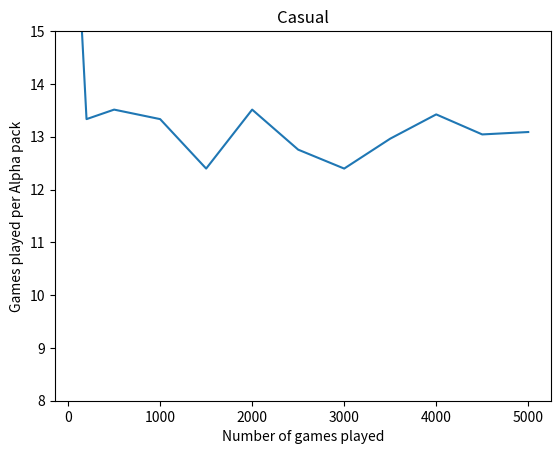
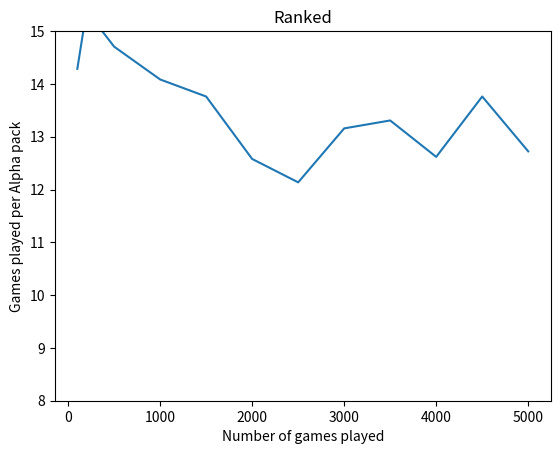

Source code (Python) for these figures, in order:
import random
import matplotlib.pyplot as plt


def game_outcome(rate):
    if random.randrange(1, 100) >= rate * 100:
        return True  # returns 'True' for a win
    else:
        return False  # returns 'False' for a loss


def roll_casual(chance, rate, packs):
    if game_outcome(rate):
        if random.randrange(1, 100) <= chance:
            chance = 2
            packs += 1
            return chance, packs
        else:
            chance = chance + 2
            return chance, packs
    else:
        chance = chance + 1.5
        return chance, packs


def roll_ranked(chance, rate, packs):
    if game_outcome(rate):
        if random.randrange(1, 100) <= chance:
            chance = 3
            packs += 1
            return chance, packs
        else:
            chance = chance + 3
            return chance, packs
    else:
        chance = chance + 2.5
        return chance, packs


def sequence_convergence_casual(rate, games):
    current_chance = 2
    games_per_pack = []
    packs_won_temp = 0

    for k in range(0, len(games)):
        for l in range(0, games[k]):
            current_chance, packs_won_temp = roll_casual(current_chance, rate, packs_won_temp)
        if packs_won_temp > 0:
            games_per_pack.append(games[k] / packs_won_temp)
        else:
            games_per_pack.append(games[k])
        packs_won_temp = 0
    return games_per_pack


def sequence_convergence_ranked(rate, games):
    current_chance = 3
    games_per_pack = []
    packs_won_temp = 0

    for k in range(0, len(games)):
        for l in range(0, games[k]):
            current_chance, packs_won_temp = roll_ranked(current_chance, rate, packs_won_temp)
        if packs_won_temp > 0:
            games_per_pack.append(games[k] / packs_won_temp)
        else:
            games_per_pack.append(games[k])
        packs_won_temp = 0
    return games_per_pack


win_rate = 0.5
games_played = [100, 200, 500, 1000, 1500, 2000, 2500, 3000, 3500, 4000, 4500, 5000]

sequence_casual = sequence_convergence_casual(win_rate, games_played)
sequence_ranked = sequence_convergence_casual(win_rate, games_played)

print(games_played)
print(sequence_casual)
print(sequence_ranked)

# Casual
fig_casual = plt.figure()
ax = fig_casual.add_subplot(111)
ax.plot(games_played, sequence_casual)
plt.ylim([8, 15])

ax.set_xlabel('Number of games played')
ax.set_ylabel('Games played per Alpha pack')
ax.set_title('Casual')

plt.show()
# plt.savefig('casual_aphpa_pack_simulation.png', dpi=512)

# Ranked
fig_ranked = plt.figure()
ax = fig_ranked.add_subplot(111)
ax.plot(games_played, sequence_ranked)
plt.ylim([8, 15])

ax.set_xlabel('Number of games played')
ax.set_ylabel('Games played per Alpha pack')
ax.set_title('Ranked')

plt.show()
# plt.savefig('ranked_aphpa_pack_simulation.png', dpi=512)


current_chance = 3
games_played = 100000
packs_won = 0

for i in range(0, games_played):
    current_chance, packs_won = roll_casual(current_chance, win_rate, packs_won)

avg_games_per_pack = round(games_played / packs_won, 4)
print('\nstatistics for casual games:')
print('packs won: ' + str(packs_won))
print('average games per pack ' + str(avg_games_per_pack))

for j in range(0, games_played):
    current_chance, packs_won = roll_ranked(current_chance, win_rate, packs_won)

avg_games_per_pack = round(games_played / packs_won, 4)
print('\nstatistics for ranked games:')
print('packs won: ' + str(packs_won))
print('average games per pack ' + str(avg_games_per_pack))
